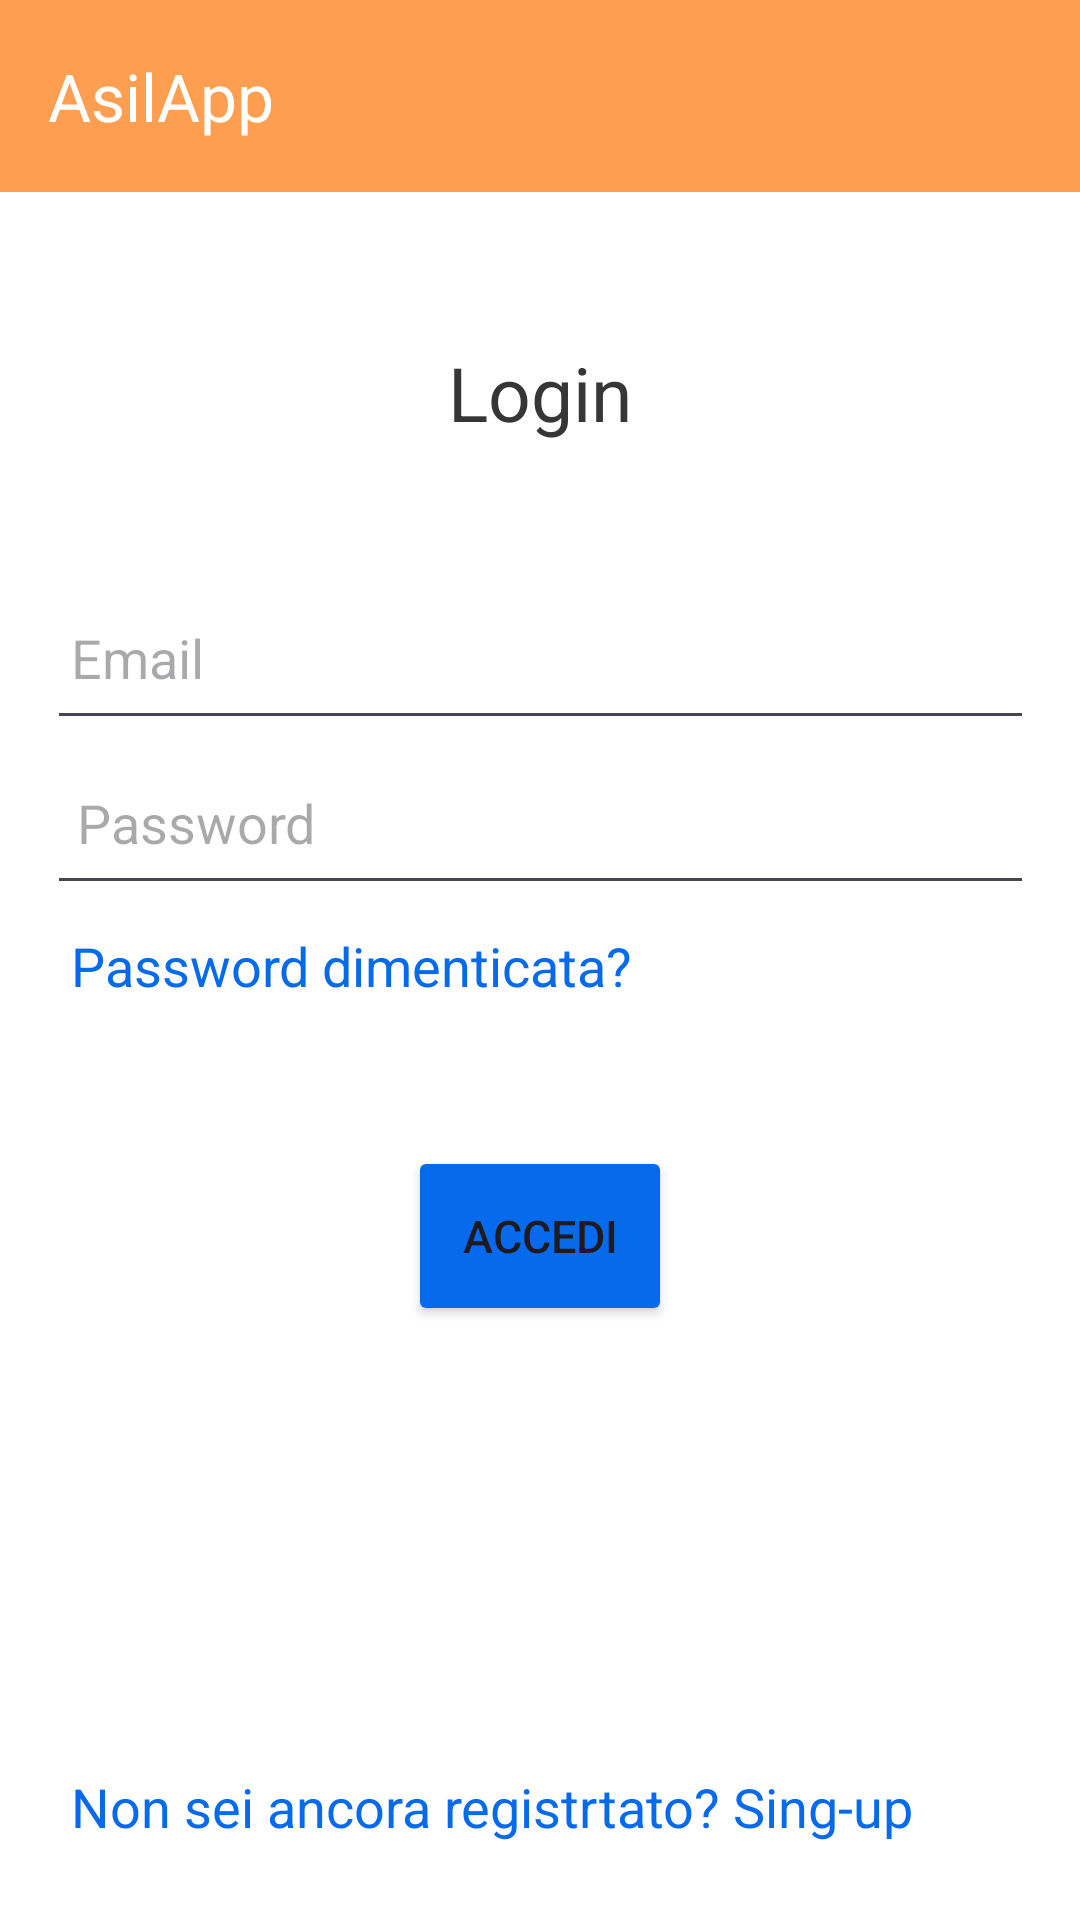

Reconstruct the res/layout file that produces this screen, plus the resources it refers to.
<!-- AndroidManifest.xml: application theme Theme.AuthRegistr -->
<!-- res/layout/activity_accesso_richiedente_asilo.xml -->
<?xml version="1.0" encoding="utf-8"?>
<LinearLayout xmlns:android="http://schemas.android.com/apk/res/android"
    xmlns:app="http://schemas.android.com/apk/res-auto"
    xmlns:tools="http://schemas.android.com/tools"
    android:layout_width="match_parent"
    android:layout_height="match_parent"
    android:orientation="vertical"

    android:background="@color/white"
    tools:context=".MainActivity">


    <com.google.android.material.appbar.MaterialToolbar
        android:id="@+id/toolbar"
        android:layout_width="match_parent"
        android:layout_height="wrap_content"
        android:background="#fe9e50"
        app:title="AsilApp"
        app:titleTextColor="#FFFFFF" />



    <TextView
        android:id="@+id/signupText"
        android:layout_width="match_parent"
        android:layout_height="wrap_content"
        android:text="Login"
        android:layout_marginTop="50dp"
        android:textAlignment="center"
        android:textColor="#373636"
        android:textSize="25sp"
        android:textStyle="normal" />


    <LinearLayout
        android:layout_width="377dp"
        android:layout_height="521dp"
        android:layout_gravity="center_horizontal"
        android:orientation="vertical"
        android:layout_marginTop="20dp"
        android:padding="24dp">



        <EditText
            android:id="@+id/Logemail"
            android:layout_width="match_parent"
            android:layout_height="55dp"

            android:drawablePadding="8dp"
            android:hint="Email"
            android:inputType="textEmailAddress"
            android:padding="8dp"
            android:textColor="@color/black" />


        <EditText
            android:id="@+id/Logpassword"
            android:layout_width="match_parent"
            android:layout_height="55dp"

            android:drawablePadding="10dp"
            android:hint="Password"
            android:inputType="textPassword"
            android:padding="10dp"
            android:textColor="@color/black" />

        <TextView
            android:id="@+id/password_persa"
            android:layout_width="match_parent"
            android:layout_height="wrap_content"
            android:layout_below="@+id/password_persa"
            android:layout_marginBottom="30dp"
            android:onClick="Recupero_password"
            android:padding="8dp"
            android:text="Password dimenticata?"
            android:textAlignment="textStart"
            android:textColor="#076AEB"
            android:textSize="18sp"
            android:textStyle="normal" />

        <Button
            android:id="@+id/loginButton"
            android:layout_width="wrap_content"
            android:layout_height="60dp"
            android:layout_marginTop="10dp"
            android:backgroundTint="#076AEC"
            android:layout_gravity="center"
            android:text="Accedi"
            android:textSize="15sp"
            app:cornerRadius="20dp" />



        <LinearLayout
            android:layout_width="wrap_content"
            android:layout_height="wrap_content"
            android:layout_marginTop="140dp"
            android:orientation="horizontal">

        <TextView
            android:id="@+id/notyetRegistered"
            android:layout_width="match_parent"
            android:layout_height="wrap_content"
            android:layout_below="@+id/password_persa"
            android:layout_marginBottom="30dp"
            android:onClick="Recupero_password"
            android:padding="8dp"
            android:text="Non sei ancora registrtato? Sing-up"
            android:textAlignment="textStart"
            android:textColor="#076AEB"
            android:textSize="18sp"
            android:textStyle="normal" />

        </LinearLayout>

    </LinearLayout>




</LinearLayout>
<!-- resources referenced by this layout -->
<resources>
  <style name="Theme.AuthRegistr" parent="Base.Theme.AuthRegistr" />
  <style name="Base.Theme.AuthRegistr" parent="Theme.Material3.DayNight.NoActionBar">
          
          <item name="colorPrimary">#FF9800</item>
      </style>
  <!-- not gathered from this repository: default colours our renderer supplied (Android Studio template values) -->
  <color name="black">#FF000000</color>
  <color name="white">#FFFFFFFF</color>
</resources>
